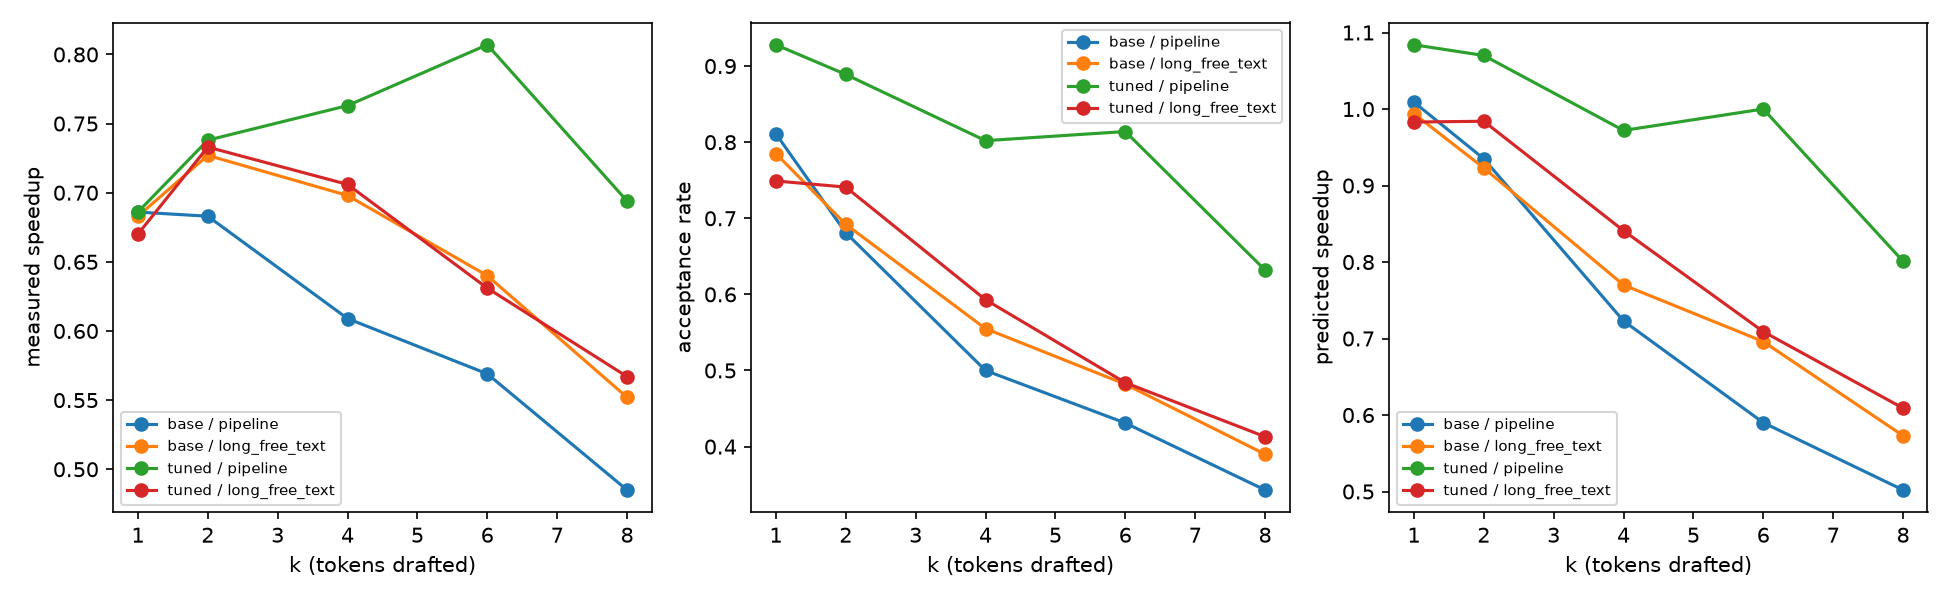

The data file committed next to this chart (first rows):
draft, workload, k, total_ms, tokens_per_s, speedup, accept_rate, mean_accepted_per_round, target_passes_per_token, alpha, predicted_speedup, peak_gb, accepted_hist
base, pipeline, plain, 4301, 65.8, 1.0, , , , , , 4.74, 
base, pipeline, 1, 6269, 45.1, 0.686, 0.811, 0.81, 0.633, 0.811, 1.009, 4.79, {0: 30, 1: 129}
base, pipeline, 2, 6296, 44.9, 0.683, 0.681, 1.36, 0.519, 0.794, 0.935, 4.79, {0: 36, 1: 9, 2: 82}
base, pipeline, 4, 7068, 40.0, 0.609, 0.5, 2, 0.428, 0.745, 0.723, 4.79, {0: 39, 1: 1, 2: 14, 3: 15, 4: 32}
base, pipeline, 6, 7562, 37.4, 0.569, 0.431, 2.58, 0.367, 0.743, 0.59, 4.79, {0: 24, 1: 4, 2: 15, 3: 13, 4: 5, 5: 14,…
base, pipeline, 8, 8866, 31.9, 0.485, 0.343, 2.74, 0.357, 0.75, 0.502, 4.79, {0: 27, 1: 2, 2: 12, 3: 12, 4: 5, 5: 14,…
base, long_free_text, plain, 5070, 75.7, 1.0, , , , , , 4.93, 
base, long_free_text, 1, 7426, 51.7, 0.683, 0.785, 0.78, 0.57, 0.785, 0.994, 5.07, {0: 48, 1: 168}
base, long_free_text, 2, 6976, 55.0, 0.727, 0.692, 1.37, 0.43, 0.782, 0.923, 5.07, {0: 38, 1: 26, 2: 98}
base, long_free_text, 4, 7266, 52.8, 0.698, 0.555, 2.17, 0.323, 0.778, 0.77, 5.07, {0: 37, 1: 8, 2: 16, 3: 17, 4: 43}
base, long_free_text, 6, 7925, 48.5, 0.64, 0.482, 2.8, 0.271, 0.806, 0.696, 5.07, {0: 33, 1: 8, 2: 12, 3: 8, 4: 3, 5: 7, 6…
base, long_free_text, 8, 9180, 41.8, 0.552, 0.39, 3.09, 0.253, 0.792, 0.573, 5.07, {0: 28, 1: 9, 2: 11, 3: 6, 4: 14, 5: 6, …
tuned, pipeline, plain, 4332, 65.3, 1.0, , , , , , 4.74, 
tuned, pipeline, 1, 6316, 44.8, 0.686, 0.928, 0.93, 0.611, 0.928, 1.084, 4.79, {0: 11, 1: 142}
tuned, pipeline, 2, 5867, 48.2, 0.738, 0.889, 1.78, 0.452, 0.91, 1.07, 4.79, {0: 5, 1: 14, 2: 89}
tuned, pipeline, 4, 5679, 49.8, 0.763, 0.802, 3.21, 0.325, 0.888, 0.972, 4.79, {0: 4, 1: 4, 2: 8, 3: 13, 4: 43}
tuned, pipeline, 6, 5367, 52.7, 0.807, 0.814, 4.88, 0.251, 0.929, 1.0, 4.79, {1: 2, 2: 6, 3: 5, 4: 2, 5: 4, 6: 32}
tuned, pipeline, 8, 6244, 45.3, 0.694, 0.632, 5.06, 0.247, 0.885, 0.801, 4.79, {1: 3, 2: 6, 3: 5, 4: 11, 5: 5, 6: 3, 8:…
tuned, long_free_text, plain, 5081, 75.6, 1.0, , , , , , 4.93, 
tuned, long_free_text, 1, 7584, 50.6, 0.67, 0.749, 0.75, 0.581, 0.749, 0.983, 5.07, {0: 56, 1: 164}
tuned, long_free_text, 2, 6930, 55.4, 0.733, 0.741, 1.48, 0.411, 0.83, 0.984, 5.07, {0: 33, 1: 15, 2: 107}
tuned, long_free_text, 4, 7192, 53.4, 0.706, 0.593, 2.34, 0.307, 0.815, 0.841, 5.07, {0: 32, 1: 8, 2: 15, 3: 9, 4: 51}
tuned, long_free_text, 6, 8050, 47.7, 0.631, 0.484, 2.84, 0.268, 0.807, 0.709, 5.07, {0: 32, 1: 7, 2: 12, 3: 8, 4: 5, 5: 7, 6…
tuned, long_free_text, 8, 8962, 42.8, 0.567, 0.413, 3.27, 0.242, 0.805, 0.609, 5.07, {0: 23, 1: 10, 2: 12, 3: 7, 4: 6, 5: 12,…
